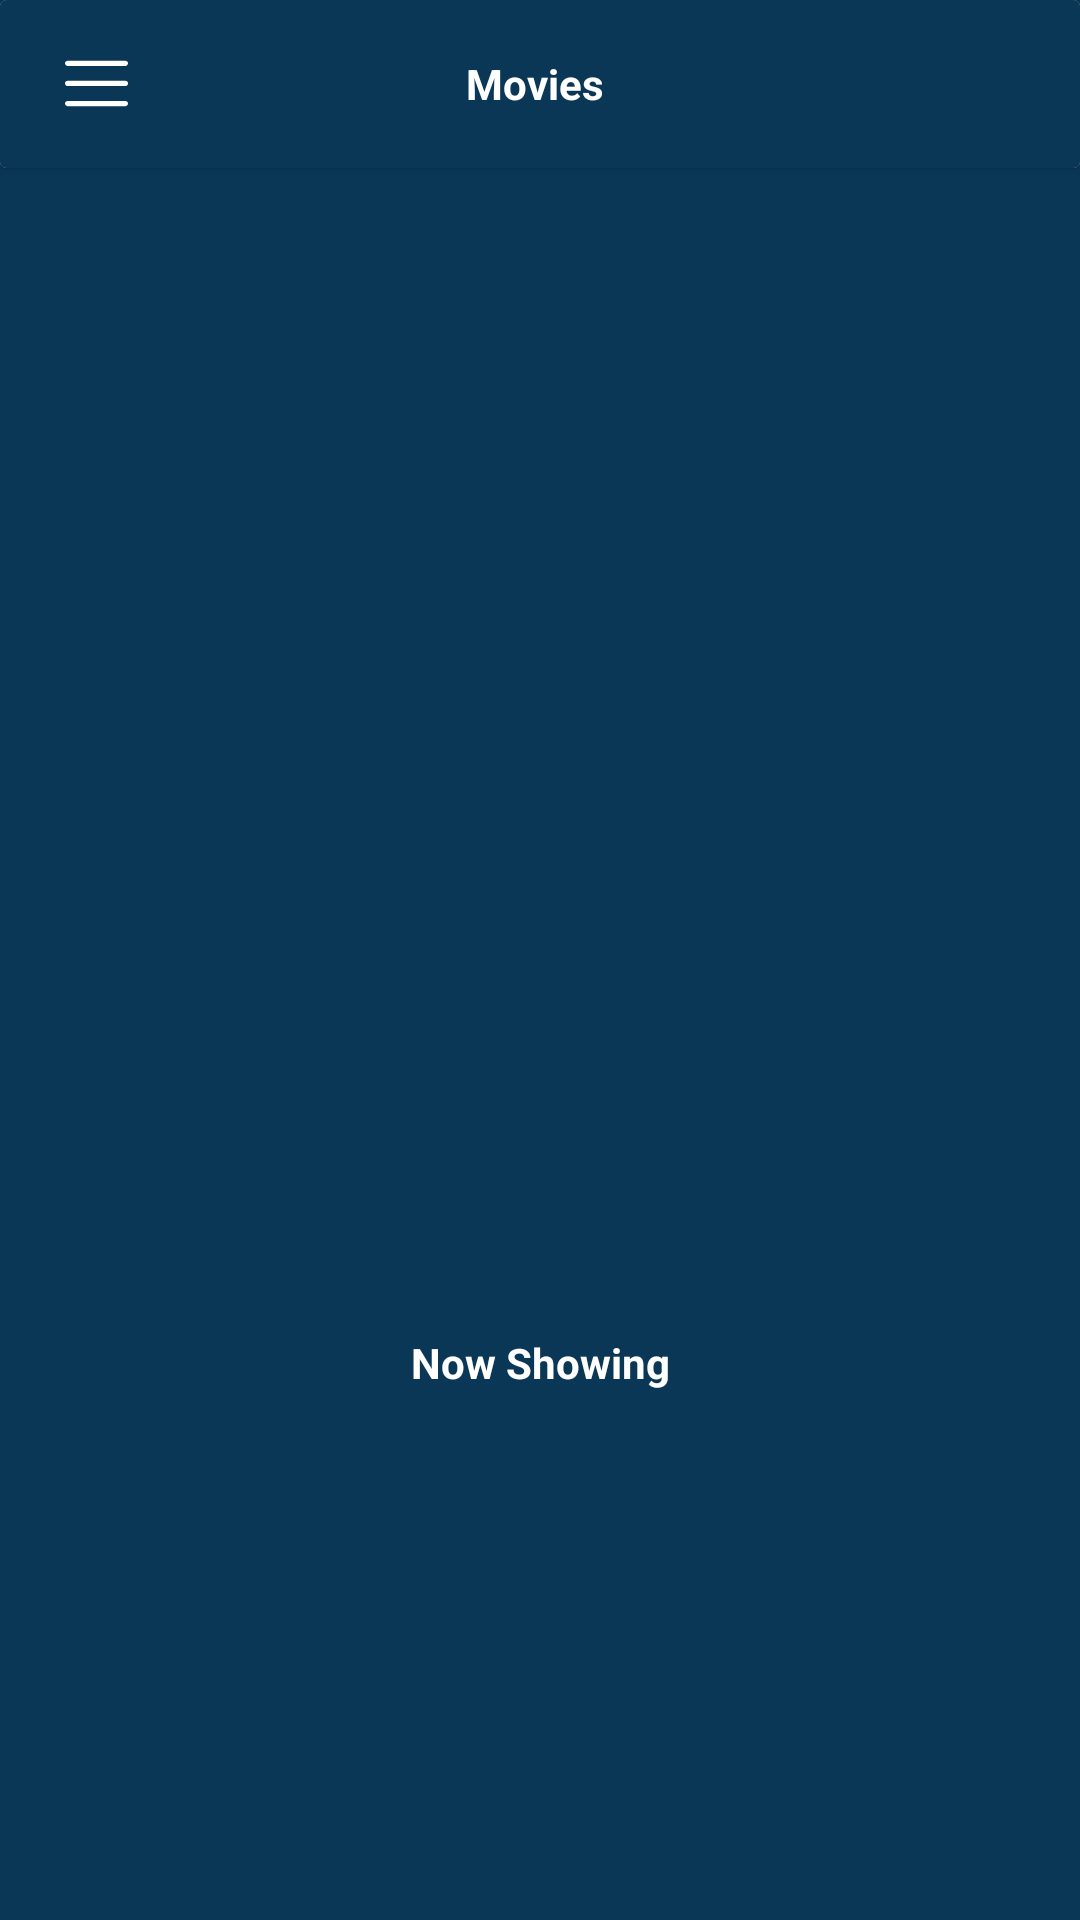

The Android layout XML behind this screen, and the referenced resources:
<!-- AndroidManifest.xml: application theme Theme.MovieApp -->
<!-- res/layout/activity_main.xml -->
<?xml version="1.0" encoding="utf-8"?>
<androidx.constraintlayout.widget.ConstraintLayout xmlns:android="http://schemas.android.com/apk/res/android"
    xmlns:app="http://schemas.android.com/apk/res-auto"
    xmlns:tools="http://schemas.android.com/tools"
    android:layout_width="match_parent"
    android:layout_height="match_parent"
    android:background="@color/bg_color"
    tools:context=".views.MainActivity">

    <androidx.cardview.widget.CardView
        android:id="@+id/toolbar_layout"
        android:layout_width="0dp"
        android:layout_height="wrap_content"
        android:elevation="20dp"
        app:layout_constraintEnd_toEndOf="parent"
        app:layout_constraintStart_toStartOf="parent"
        app:layout_constraintTop_toTopOf="parent">
    <include
        android:id="@+id/toolbar"
        layout="@layout/custom_toolbar" />

    </androidx.cardview.widget.CardView>
    <androidx.core.widget.NestedScrollView
        android:layout_width="match_parent"
        android:layout_height="0dp"
        android:fillViewport="true"
        android:overScrollMode="never"
        app:layout_constraintBottom_toBottomOf="parent"
        app:layout_constraintEnd_toEndOf="parent"
        app:layout_constraintStart_toStartOf="parent"
        app:layout_constraintTop_toBottomOf="@id/toolbar_layout">

        <androidx.constraintlayout.widget.ConstraintLayout
            android:layout_width="match_parent"
            android:layout_height="match_parent">

            <androidx.viewpager2.widget.ViewPager2
                android:id="@+id/sliderViewPager"
                android:layout_width="match_parent"
                android:layout_height="220dp"
                app:layout_constraintEnd_toEndOf="parent"
                app:layout_constraintStart_toStartOf="parent"
                app:layout_constraintTop_toTopOf="parent"
                app:layout_constraintVertical_bias="0" />

            <LinearLayout
                android:id="@+id/movies_linear_layout"
                android:layout_width="match_parent"
                android:layout_height="wrap_content"
                android:orientation="vertical"
                app:layout_constraintBottom_toBottomOf="parent"
                app:layout_constraintEnd_toEndOf="parent"
                app:layout_constraintStart_toStartOf="parent"
                app:layout_constraintTop_toBottomOf="@id/sliderViewPager">

                <ProgressBar
                    android:id="@+id/progress_bar_popular"
                    android:layout_width="wrap_content"
                    android:layout_height="match_parent"
                    android:layout_gravity="center"
                    android:visibility="gone" />

                <TextView
                    android:id="@+id/txt_error_popular"
                    android:layout_width="match_parent"
                    android:layout_height="match_parent"
                    android:gravity="center"
                    android:text="Connection Problem!!"
                    android:textColor="@color/white"
                    android:textSize="14sp"
                    android:visibility="gone" />

                <TextView
                    android:id="@+id/now_Showing_txt"
                    android:layout_width="match_parent"
                    android:layout_height="match_parent"
                    android:gravity="center"
                    android:padding="15dp"
                    android:text="Now Showing"
                    android:textColor="@color/white"
                    android:textSize="14sp"
                    android:textStyle="bold" />

                <androidx.recyclerview.widget.RecyclerView
                    android:id="@+id/rv_movie_list"
                    android:layout_width="match_parent"
                    android:layout_height="wrap_content"
                    android:layout_margin="4dp"
                    android:nestedScrollingEnabled="false" />

            </LinearLayout>
        </androidx.constraintlayout.widget.ConstraintLayout>
    </androidx.core.widget.NestedScrollView>

</androidx.constraintlayout.widget.ConstraintLayout>
<!-- res/layout/custom_toolbar.xml (included above) -->
<?xml version="1.0" encoding="utf-8"?>
<androidx.constraintlayout.widget.ConstraintLayout xmlns:android="http://schemas.android.com/apk/res/android"
    xmlns:tools="http://schemas.android.com/tools"
    android:layout_width="match_parent"
    android:layout_height="wrap_content"
    xmlns:app="http://schemas.android.com/apk/res-auto"
    android:background="@color/bg_color">

    <androidx.appcompat.widget.Toolbar
        android:layout_width="0dp"
        android:layout_height="wrap_content"
        android:padding="10dp"
        app:layout_constraintTop_toTopOf="parent"
        app:layout_constraintStart_toStartOf="parent"
        app:layout_constraintEnd_toEndOf="parent">

        <androidx.constraintlayout.widget.ConstraintLayout
            android:layout_width="match_parent"
            android:layout_height="match_parent">

            <androidx.appcompat.widget.AppCompatImageView
                android:id="@+id/menu_icon"
                android:layout_width="21dp"
                android:layout_height="21dp"
                android:src="@drawable/ic_menu"
                android:tint="@color/white"
                app:layout_constraintTop_toTopOf="parent"
                app:layout_constraintBottom_toBottomOf="parent"
                app:layout_constraintStart_toStartOf="parent"
                app:layout_constraintEnd_toStartOf="@id/vertical_guideline_one"/>

            <com.google.android.material.textview.MaterialTextView
                android:layout_width="wrap_content"
                android:layout_height="match_parent"
                android:text="Movies"
                android:textStyle="bold"
                android:textColor="@color/white"
                android:textSize="14sp"
                android:gravity="center"
                app:layout_constraintTop_toTopOf="parent"
                app:layout_constraintBottom_toBottomOf="parent"
                app:layout_constraintStart_toEndOf="@id/menu_icon"
                app:layout_constraintEnd_toStartOf="@id/search_icon"/>

            <androidx.appcompat.widget.AppCompatImageView
                android:layout_width="21dp"
                android:layout_height="21dp"
                android:id="@+id/search_icon"
                android:src="@drawable/ic_search"
                app:layout_constraintTop_toTopOf="parent"
                app:layout_constraintBottom_toBottomOf="parent"
                app:layout_constraintStart_toStartOf="@id/vertical_guideline_two"
                app:layout_constraintEnd_toEndOf="parent"/>

            <androidx.constraintlayout.widget.Guideline
                android:id="@+id/vertical_guideline_one"
                android:layout_width="wrap_content"
                android:layout_height="wrap_content"
                android:orientation="vertical"
                app:layout_constraintGuide_percent="0.1" />

            <androidx.constraintlayout.widget.Guideline
                android:id="@+id/vertical_guideline_two"
                android:layout_width="wrap_content"
                android:layout_height="wrap_content"
                android:orientation="vertical"
                app:layout_constraintGuide_percent="0.9" />
        </androidx.constraintlayout.widget.ConstraintLayout>
    </androidx.appcompat.widget.Toolbar>
</androidx.constraintlayout.widget.ConstraintLayout>
<!-- resources referenced by this layout -->
<resources>
  <color name="bg_color">#0a3756</color>
  <color name="white">#FFFFFFFF</color>
  <!-- drawable ic_menu (drawable) -->
  <vector xmlns:android="http://schemas.android.com/apk/res/android"
      android:width="32dp"
      android:height="32dp"
      android:viewportWidth="384"
      android:viewportHeight="384">
    <path
        android:fillColor="#FF000000"
        android:pathData="m368,207.668h-352c-8.832,0 -16,-7.168 -16,-16s7.168,-16 16,-16h352c8.832,0 16,7.168 16,16s-7.168,16 -16,16zM368,207.668"/>
    <path
        android:fillColor="#FF000000"
        android:pathData="m368,85h-352c-8.832,0 -16,-7.168 -16,-16s7.168,-16 16,-16h352c8.832,0 16,7.168 16,16s-7.168,16 -16,16zM368,85"/>
    <path
        android:fillColor="#FF000000"
        android:pathData="m368,330.332h-352c-8.832,0 -16,-7.168 -16,-16s7.168,-16 16,-16h352c8.832,0 16,7.168 16,16s-7.168,16 -16,16zM368,330.332"/>
  </vector>
  <style name="Theme.MovieApp" parent="Theme.MaterialComponents.DayNight.NoActionBar">
          
          <item name="colorPrimary">@color/purple_500</item>
          <item name="colorPrimaryVariant">@color/bg_color</item>
          <item name="colorOnPrimary">@color/white</item>
          
          <item name="colorSecondary">@color/teal_200</item>
          <item name="colorSecondaryVariant">@color/teal_700</item>
          <item name="colorOnSecondary">@color/black</item>
          
          <item name="android:statusBarColor" tools:targetApi="l">?attr/colorPrimaryVariant</item>
          
      </style>
  <color name="purple_500">#FF6200EE</color>
  <color name="teal_200">#FF03DAC5</color>
  <color name="teal_700">#FF018786</color>
  <color name="black">#FF000000</color>
</resources>
